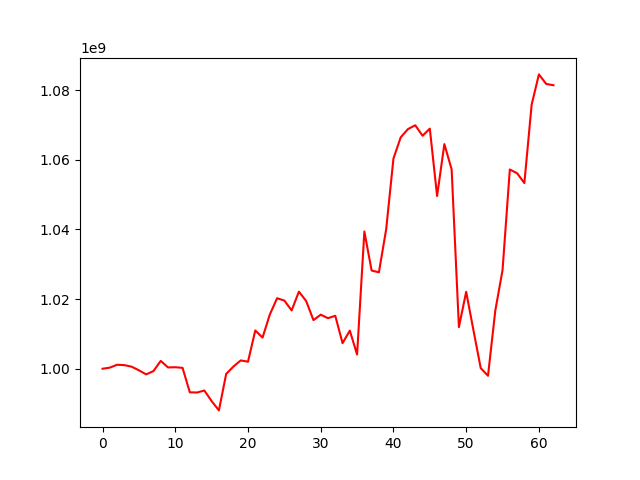

The table this chart was drawn from, first rows:
, 0
0, 1000000000
1, 1000314465
2, 1001142989
3, 1001038350
4, 1000587916
5, 999546973
6, 998374772
7, 999323237
8, 1002257567
9, 1000374085
10, 1000429780
11, 1000255461
12, 993227115
13, 993176042
14, 993743777
15, 990709630
16, 988037078
17, 998510076
18, 1000632526
19, 1002389333
20, 1002020069
21, 1010978938
22, 1008949472
23, 1015565244
24, 1020246474
25, 1019574559
26, 1016741698
27, 1022137114
28, 1019426545
29, 1013956080
30, 1015523124
31, 1014516348
32, 1015210763
33, 1007336678
34, 1010944614
35, 1004072187
36, 1039411085
37, 1028194468
38, 1027687687
39, 1040057786
40, 1060354934
41, 1066448925
42, 1068816951
43, 1069905237
44, 1066890960
45, 1068941457
46, 1049594703
47, 1064496860
48, 1057234674
49, 1011955086
50, 1022091060
51, 1011034105
52, 1000176230
53, 997977138
54, 1016633291
55, 1028338147
56, 1057206449
57, 1056138160
58, 1053305461
59, 1075801930
... 3 more rows
